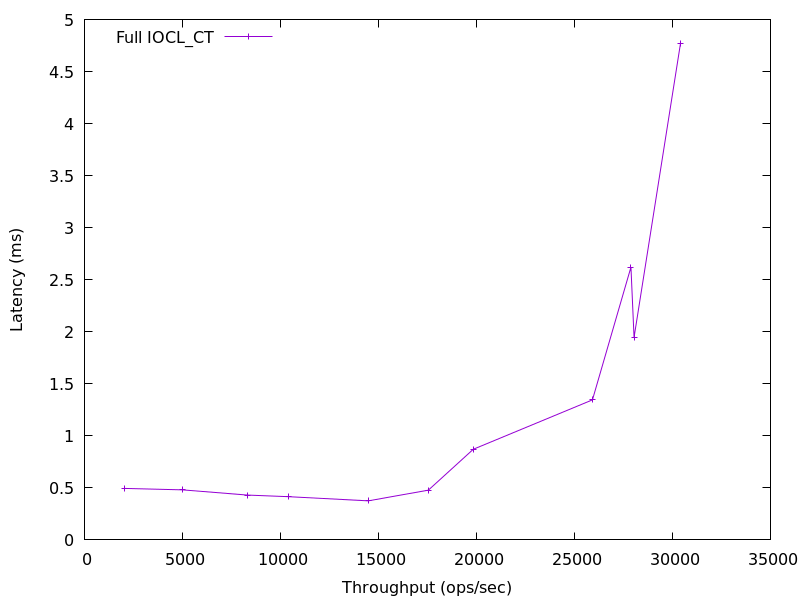

The file beside this chart, header and first rows:
2021.1735839667565, 0.49473870000000003
4991, 0.4808
8296, 0.4311
10432, 0.4149
14479, 0.3753
17547, 0.4779
19838, 0.8708
25917, 1.346
27883, 2.62
28040, 1.945
30412, 4.771
